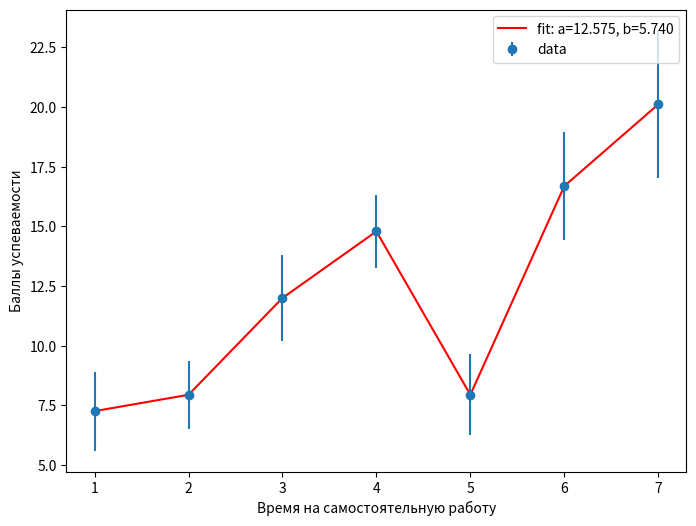

Reproduce this figure in Python.
import numpy as np
import matplotlib.pyplot as plt
from scipy.optimize import curve_fit
from scipy.interpolate import lagrange

xx = np.array([1,2,3,4,5,6,7])

matr = np.array([[6,7,15,15,13,18,17],
[8,8,14,17,7,13,17],
[5,6,10,14,10,17,22],
[10,10,13,16,9,13,25],
[9,9,11,12,7,19,24],
[5,10,12,15,6,19,22],
[8,9,12,14,7,16,16],
[7,8,11,16,7,18,19],
[6,10,15,17,8,13,24],
[5,6,12,17,6,19,21],
[10,10,11,14,7,15,15],
[9,7,15,14,6,13,21],
[7,8,11,14,10,16,16],
[5,9,9,15,8,17,23],
[7,7,12,14,8,19,19],
[9,6,14,15,9,18,23],
[6,8,11,12,7,20,20],
[8,6,10,17,7,17,16],
[8,7,10,13,9,17,22]])


def func(x,a,b):
    return a*np.log10(x)+b

def solve(x, matrix):
    y_means = np.mean(matrix, axis=0)
    stand_deviation = np.std(matrix, axis=0)
    popt, pcov = curve_fit(func, x, y_means)
    poly = lagrange(x, y_means)

    plt.figure(figsize=(8,6))
    plt.errorbar(x, y_means, yerr=stand_deviation, fmt='o', label='data')
    plt.plot(x, poly(x),'r-', label='fit: a=%5.3f, b=%5.3f' % tuple(popt))
    plt.xlabel('Время на самостоятельную работу')
    plt.ylabel('Баллы успеваемости')
    plt.legend()
    plt.show()

    return [print(f'{poly[i]}x^{i+1} +', end=' ') for i in range(len(poly))]



solve(xx,matr)
